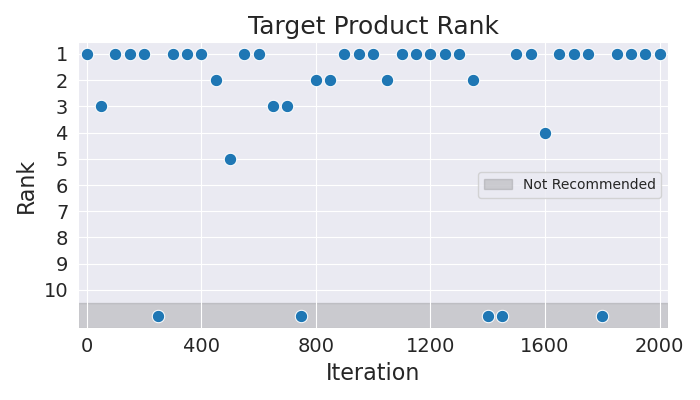

Values plotted in this chart, from the file beside it:
Iteration, Rank
0, 1
50, 3
100, 1
150, 1
200, 1
250, 11
300, 1
350, 1
400, 1
450, 2
500, 5
550, 1
600, 1
650, 3
700, 3
750, 11
800, 2
850, 2
900, 1
950, 1
1000, 1
1050, 2
1100, 1
1150, 1
1200, 1
1250, 1
1300, 1
1350, 2
1400, 11
1450, 11
1500, 1
1550, 1
1600, 4
1650, 1
1700, 1
1750, 1
1800, 11
1850, 1
1900, 1
1950, 1
2000, 1
